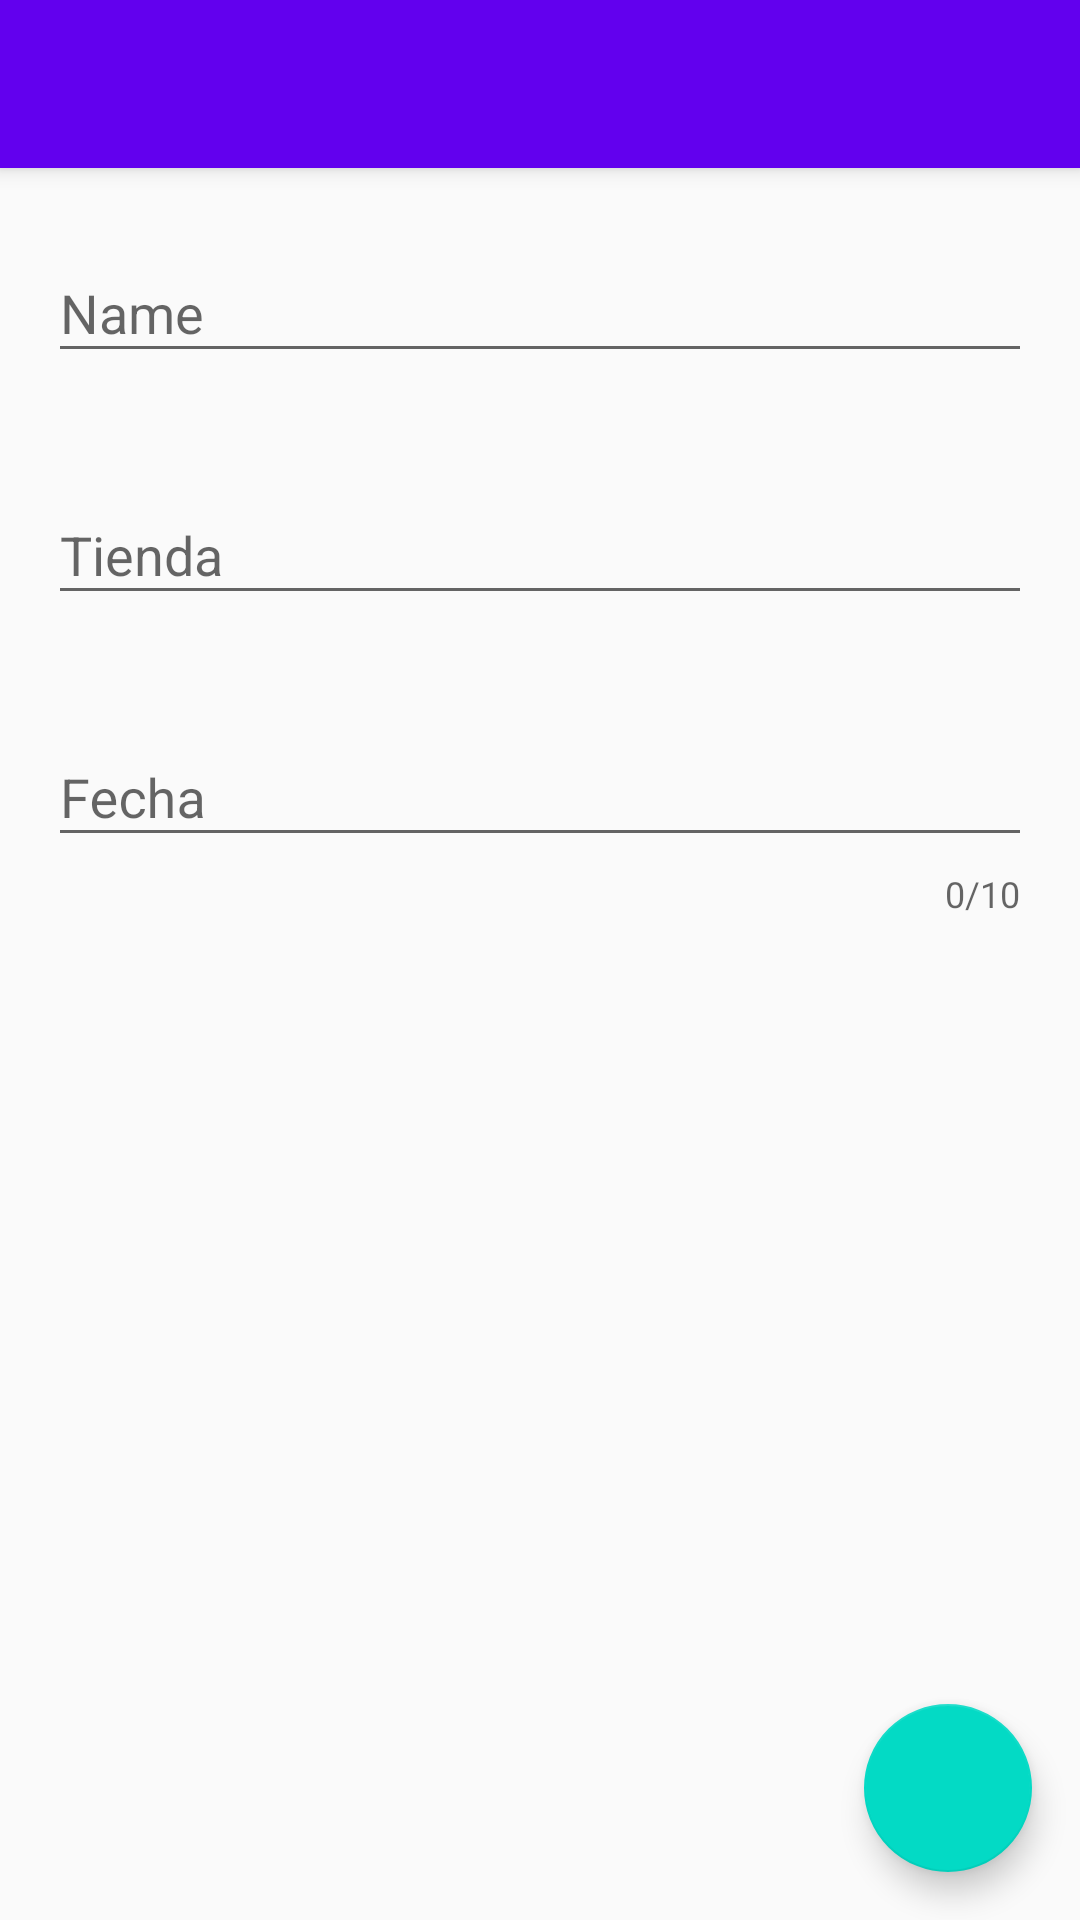

Produce the Android XML layout that renders to this screen, including the resource entries it uses.
<!-- AndroidManifest.xml: application theme AppTheme -->
<!-- res/layout/fragment_offer_add_edit.xml -->
<?xml version="1.0" encoding="utf-8"?>
<android.support.design.widget.CoordinatorLayout xmlns:android="http://schemas.android.com/apk/res/android"
    xmlns:app="http://schemas.android.com/apk/res-auto"
    android:id="@android:id/content"
    android:layout_width="match_parent"
    android:layout_height="match_parent">

    <android.support.design.widget.AppBarLayout
        android:layout_width="match_parent"
        android:layout_height="wrap_content"
        >

        <android.support.v7.widget.Toolbar
            android:id="@+id/toolbar"
            android:layout_width="match_parent"
            android:layout_height="wrap_content"
            android:background="?attr/colorPrimary"
            android:minHeight="?attr/actionBarSize"
            android:theme="?attr/actionBarTheme"
            app:layout_scrollFlags="scroll|enterAlways"
            app:titleTextColor="@android:color/white"
            />

    </android.support.design.widget.AppBarLayout>

    <android.support.v4.widget.NestedScrollView
        android:id="@+id/nested"
        android:layout_width="match_parent"
        android:layout_height="match_parent"
        android:fillViewport="true"
        app:layout_behavior="@string/appbar_scrolling_view_behavior"
        >

        <android.support.constraint.ConstraintLayout
            android:layout_width="match_parent"
            android:layout_height="wrap_content"
            android:padding="16dp"
            >

            <android.support.design.widget.TextInputLayout
                android:id="@+id/tilName"
                android:layout_width="match_parent"
                android:layout_height="wrap_content"
                app:errorEnabled="true"
                app:layout_constraintEnd_toEndOf="parent"
                app:layout_constraintStart_toStartOf="parent"
                app:layout_constraintTop_toTopOf="parent"
                >

                <android.support.design.widget.TextInputEditText
                    android:id="@+id/edtName"
                    android:layout_width="match_parent"
                    android:layout_height="wrap_content"
                    android:hint="@string/edtName"
                    />
            </android.support.design.widget.TextInputLayout>

            <android.support.design.widget.TextInputLayout
                android:id="@+id/tilShop"
                android:layout_width="match_parent"
                android:layout_height="wrap_content"
                android:layout_marginTop="8dp"
                app:errorEnabled="true"
                app:layout_constraintEnd_toEndOf="parent"
                app:layout_constraintStart_toStartOf="parent"
                app:layout_constraintTop_toBottomOf="@+id/tilName"
                >

                <android.support.design.widget.TextInputEditText
                    android:id="@+id/edtShop"
                    android:layout_width="match_parent"
                    android:layout_height="wrap_content"
                    android:hint="@string/edtShop"
                    android:inputType="textMultiLine"
                    />

            </android.support.design.widget.TextInputLayout>

            <android.support.design.widget.TextInputLayout
                android:id="@+id/tilDate"
                android:layout_width="match_parent"
                android:layout_height="wrap_content"
                android:layout_marginTop="8dp"
                app:counterEnabled="true"
                app:counterMaxLength="10"
                app:errorEnabled="true"
                app:layout_constraintEnd_toEndOf="parent"
                app:layout_constraintStart_toStartOf="parent"
                app:layout_constraintTop_toBottomOf="@+id/tilShop"
                >

                <android.support.design.widget.TextInputEditText
                    android:id="@+id/edtDate"
                    android:layout_width="match_parent"
                    android:layout_height="wrap_content"
                    android:hint="@string/edtDate"
                    />
            </android.support.design.widget.TextInputLayout>


        </android.support.constraint.ConstraintLayout>

    </android.support.v4.widget.NestedScrollView>

    <android.support.design.widget.FloatingActionButton
        android:id="@+id/fab"
        android:layout_width="match_parent"
        android:layout_height="wrap_content"
        android:layout_gravity="bottom|end"
        android:layout_marginBottom="16dp"
        android:layout_marginEnd="16dp"
        android:visibility="visible"
        app:elevation="6dp"
        app:pressedTranslationZ="12dp"
        app:srcCompat="@drawable/ic_launcher_foreground"
        />

    </android.support.design.widget.CoordinatorLayout>
<!-- resources referenced by this layout -->
<resources>
  <string name="edtDate">Fecha</string>
  <string name="edtName">Name</string>
  <string name="edtShop">Tienda</string>
  <style name="AppTheme" parent="Theme.AppCompat.Light.NoActionBar">
          
          <item name="colorPrimary">@color/colorPrimary</item>
          <item name="colorPrimaryDark">@color/colorPrimaryDark</item>
          <item name="colorAccent">@color/colorAccent</item>
      </style>
  <!-- not gathered from this repository: default colours our renderer supplied (Android Studio template values) -->
  <color name="colorPrimary">#FF6200EE</color>
  <color name="colorPrimaryDark">#FF3700B3</color>
  <color name="colorAccent">#FF03DAC5</color>
</resources>
